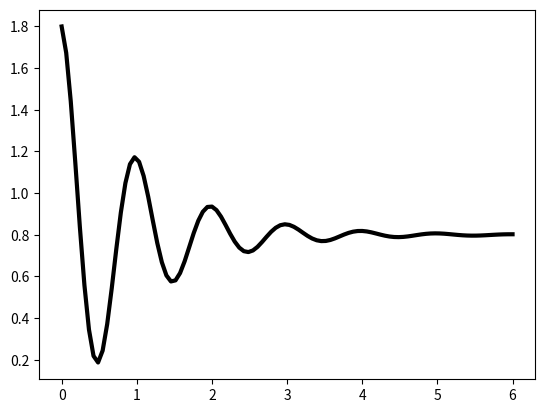

Recreate this plot in Python.
import numpy as np

import matplotlib.pyplot as plt

x = np.linspace(0, 6, 100)
y = np.cos(2 * np.pi * x) * np.exp(-x) + 0.8
# 第三个参数代表曲线的颜色 'k' == 黑色；也可以用color='r'赋值
plt.plot(x, y, 'k', linewidth=3, linestyle='-')
plt.show()
